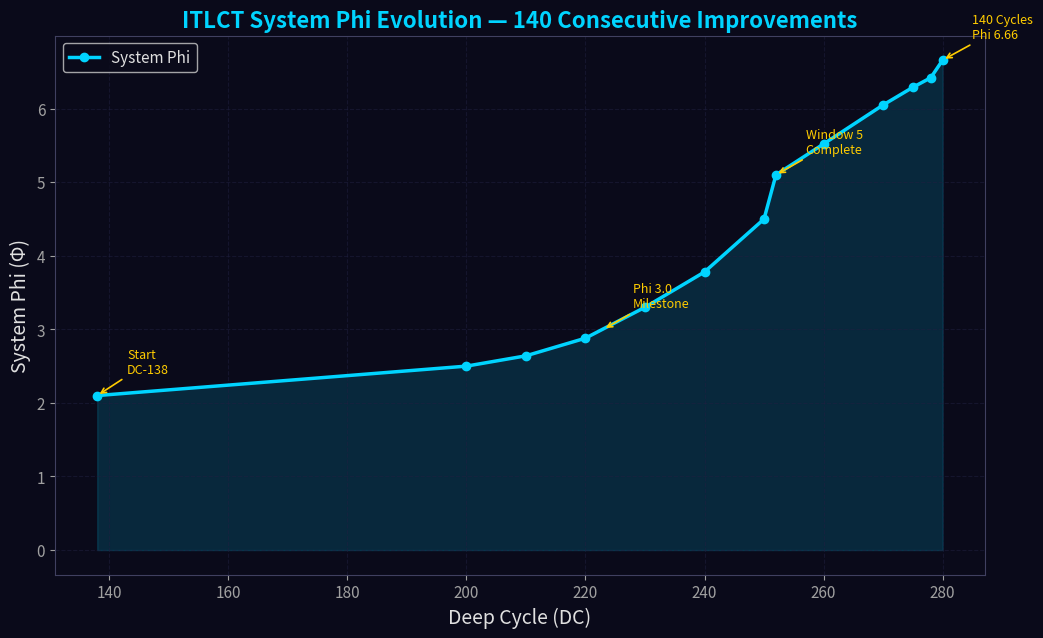
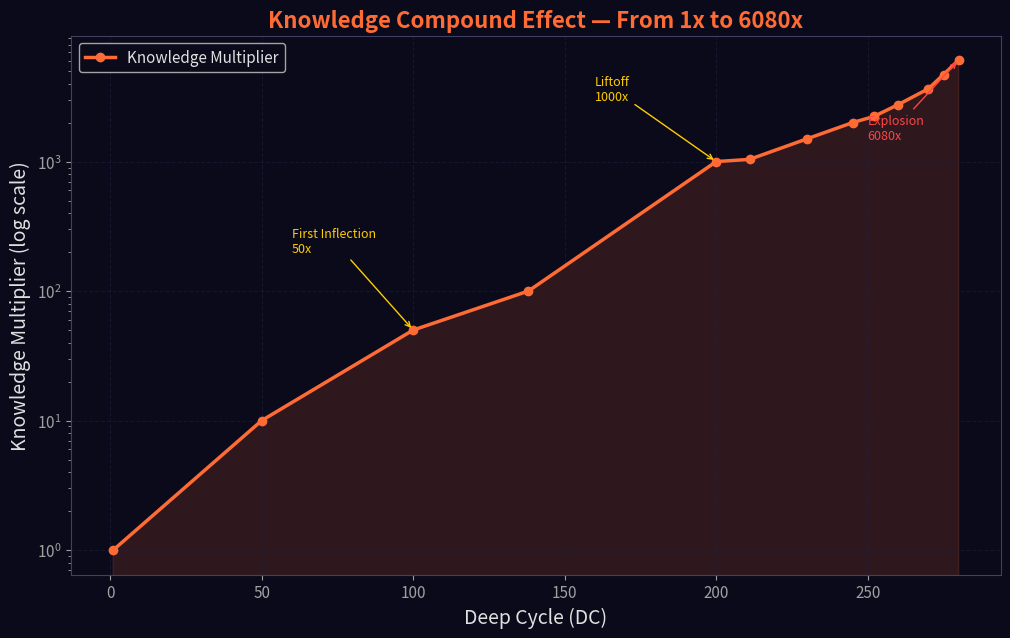
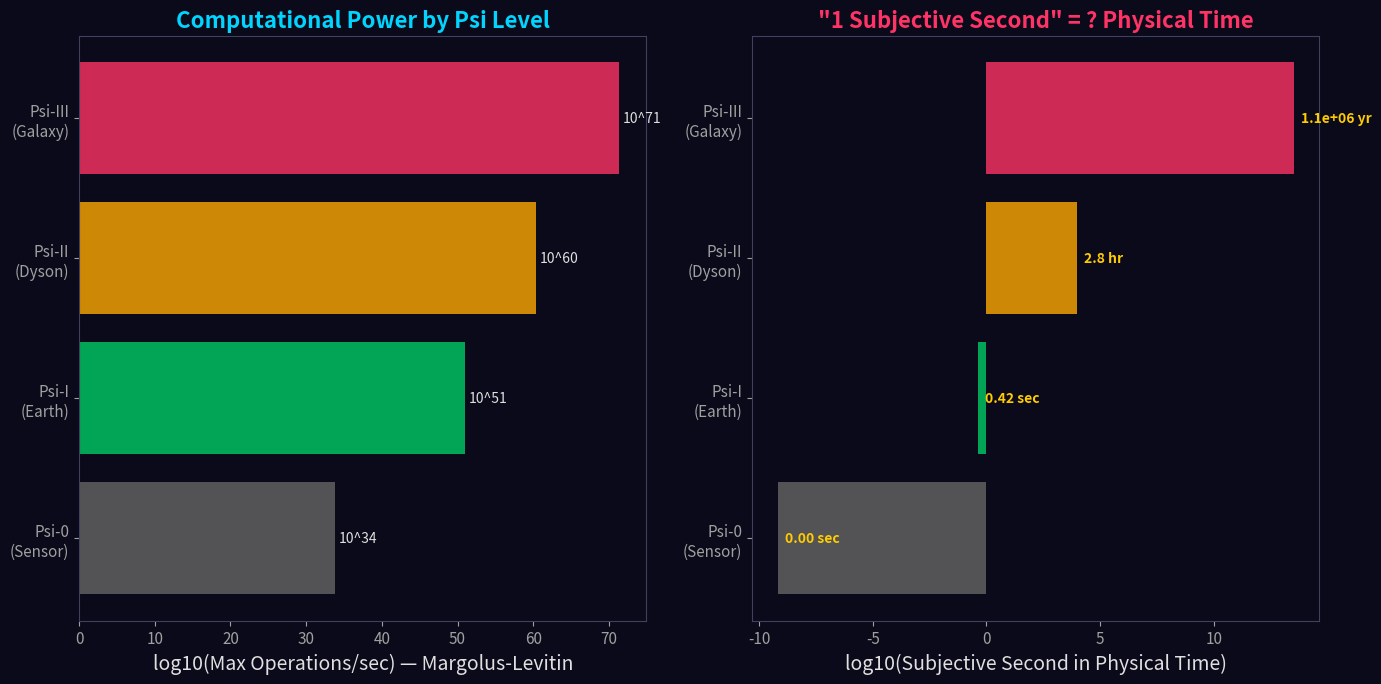
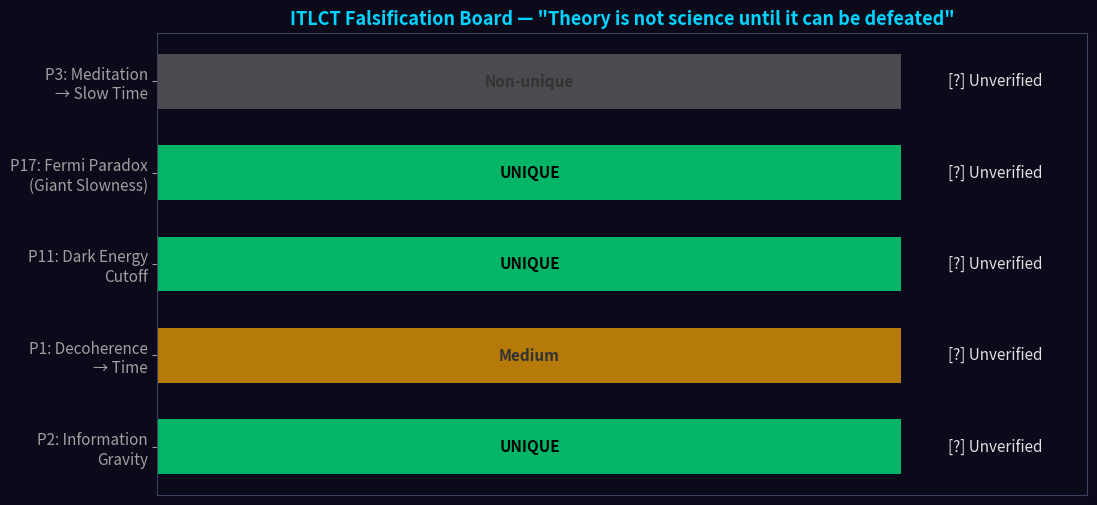

The script that saved these images, in order:
#!/usr/bin/env python3
"""
Chronos Lab 研究可视化自动出图脚本
用途：从研究数据自动生成论文级图表
输出：PNG (300dpi) 保存到 blog/assets/images/auto/

用法：
  python3 scripts/auto_visualize.py                    # 生成全部图表
  python3 scripts/auto_visualize.py phi_evolution      # 只生成Φ演化图
  python3 scripts/auto_visualize.py knowledge_compound # 只生成知识复利图
  python3 scripts/auto_visualize.py psi_scale          # 只生成Ψ尺度图
  python3 scripts/auto_visualize.py falsification      # 只生成证伪看板图
"""

import matplotlib
matplotlib.use('Agg')  # 无头模式
import matplotlib.pyplot as plt
import matplotlib.font_manager as fm
import numpy as np
import os
import sys
import math

# ==========================================
# 配置
# ==========================================
OUTPUT_DIR = os.path.expanduser("~/.openclaw/workspace/blog/assets/images/auto")
os.makedirs(OUTPUT_DIR, exist_ok=True)

# 科学风格设置
plt.rcParams.update({
    'figure.figsize': (12, 7),
    'figure.dpi': 300,
    'font.size': 12,
    'axes.titlesize': 16,
    'axes.labelsize': 14,
    'xtick.labelsize': 11,
    'ytick.labelsize': 11,
    'legend.fontsize': 11,
    'figure.facecolor': '#0a0a1a',
    'axes.facecolor': '#0a0a1a',
    'text.color': '#e0e0e0',
    'axes.labelcolor': '#e0e0e0',
    'xtick.color': '#a0a0a0',
    'ytick.color': '#a0a0a0',
    'axes.edgecolor': '#404060',
    'grid.color': '#202040',
    'grid.alpha': 0.5,
})

# ==========================================
# 图表 1: 系统Φ演化曲线
# ==========================================
def plot_phi_evolution():
    print("📈 生成系统Φ演化图...")
    
    # 数据点 (循环, Φ值)
    cycles = [138, 200, 210, 220, 230, 240, 250, 252, 260, 270, 275, 278, 280]
    phi =    [2.10, 2.50, 2.64, 2.88, 3.30, 3.78, 4.50, 5.10, 5.52, 6.05, 6.29, 6.42, 6.66]
    
    fig, ax = plt.subplots()
    
    # 主曲线
    ax.plot(cycles, phi, 'o-', color='#00d4ff', linewidth=2.5, markersize=6, label='System Phi')
    
    # 填充区域
    ax.fill_between(cycles, phi, alpha=0.15, color='#00d4ff')
    
    # 关键里程碑标注
    milestones = {
        138: ('Start\nDC-138', 2.10),
        223: ('Phi 3.0\nMilestone', 3.00),
        252: ('Window 5\nComplete', 5.10),
        280: ('140 Cycles\nPhi 6.66', 6.66),
    }
    for dc, (label, y) in milestones.items():
        ax.annotate(label, xy=(dc, y), xytext=(dc+5, y+0.3),
                   fontsize=9, color='#ffcc00',
                   arrowprops=dict(arrowstyle='->', color='#ffcc00', lw=1.2))
    
    ax.set_xlabel('Deep Cycle (DC)')
    ax.set_ylabel('System Phi (Φ)')
    ax.set_title('ITLCT System Phi Evolution — 140 Consecutive Improvements', fontweight='bold', color='#00d4ff')
    ax.grid(True, linestyle='--')
    ax.legend(loc='upper left')
    
    path = os.path.join(OUTPUT_DIR, 'phi_evolution.png')
    plt.savefig(path, bbox_inches='tight', facecolor=fig.get_facecolor())
    plt.close()
    print(f"  ✅ 保存到 {path}")

# ==========================================
# 图表 2: 知识复利曲线
# ==========================================
def plot_knowledge_compound():
    print("📊 生成知识复利曲线...")
    
    cycles = [1, 50, 100, 138, 200, 211, 230, 245, 252, 260, 270, 275, 280]
    km =     [1, 10, 50, 100, 1000, 1040, 1500, 2000, 2230, 2750, 3650, 4700, 6080]
    
    fig, ax = plt.subplots()
    
    ax.semilogy(cycles, km, 'o-', color='#ff6b35', linewidth=2.5, markersize=6, label='Knowledge Multiplier')
    ax.fill_between(cycles, km, alpha=0.15, color='#ff6b35')
    
    # 关键拐点
    ax.annotate('First Inflection\n50x', xy=(100, 50), xytext=(60, 200),
               fontsize=9, color='#ffcc00',
               arrowprops=dict(arrowstyle='->', color='#ffcc00'))
    ax.annotate('Liftoff\n1000x', xy=(200, 1000), xytext=(160, 3000),
               fontsize=9, color='#ffcc00',
               arrowprops=dict(arrowstyle='->', color='#ffcc00'))
    ax.annotate('Explosion\n6080x', xy=(280, 6080), xytext=(250, 1500),
               fontsize=9, color='#ff4444',
               arrowprops=dict(arrowstyle='->', color='#ff4444'))
    
    ax.set_xlabel('Deep Cycle (DC)')
    ax.set_ylabel('Knowledge Multiplier (log scale)')
    ax.set_title('Knowledge Compound Effect — From 1x to 6080x', fontweight='bold', color='#ff6b35')
    ax.grid(True, linestyle='--')
    ax.legend(loc='upper left')
    
    path = os.path.join(OUTPUT_DIR, 'knowledge_compound.png')
    plt.savefig(path, bbox_inches='tight', facecolor=fig.get_facecolor())
    plt.close()
    print(f"  ✅ 保存到 {path}")

# ==========================================
# 图表 3: ITLCT-Kardashev Ψ尺度
# ==========================================
def plot_psi_scale():
    print("🌌 生成Ψ尺度图...")
    
    c = 299792458.0
    h = 6.62607015e-34
    hbar = h / (2 * math.pi)
    YEAR = 365.25 * 24 * 3600
    
    scales = {
        'Psi-0\n(Sensor)': {'E': 1, 'R': 0.01, 'color': '#666666'},
        'Psi-I\n(Earth)': {'E': 1.74e17, 'R': 6.37e6, 'color': '#00cc66'},
        'Psi-II\n(Dyson)': {'E': 3.82e26, 'R': 1.5e11, 'color': '#ffaa00'},
        'Psi-III\n(Galaxy)': {'E': 4.0e37, 'R': 5.0e20, 'color': '#ff3366'},
    }
    
    fig, (ax1, ax2) = plt.subplots(1, 2, figsize=(14, 7))
    
    # 左图：算力 vs 级别
    names = list(scales.keys())
    ml_limits = [(2 * s['E']) / (math.pi * hbar) for s in scales.values()]
    colors = [s['color'] for s in scales.values()]
    
    bars = ax1.barh(names, [math.log10(x) if x > 0 else 0 for x in ml_limits], color=colors, alpha=0.8)
    ax1.set_xlabel('log10(Max Operations/sec) — Margolus-Levitin')
    ax1.set_title('Computational Power by Psi Level', fontweight='bold', color='#00d4ff')
    
    for bar, val in zip(bars, ml_limits):
        ax1.text(bar.get_width() + 0.5, bar.get_y() + bar.get_height()/2,
                f'10^{math.log10(val):.0f}', va='center', fontsize=10, color='#e0e0e0')
    
    # 右图：主观时间 vs 级别
    t_subjective = []
    for s in scales.values():
        t_global = (2 * s['R']) / c
        t_sub = 10 * t_global
        t_subjective.append(t_sub)
    
    labels_time = []
    for t in t_subjective:
        if t < 1:
            labels_time.append(f'{t:.2f} sec')
        elif t < 3600:
            labels_time.append(f'{t/60:.1f} min')
        elif t < YEAR:
            labels_time.append(f'{t/3600:.1f} hr')
        else:
            labels_time.append(f'{t/YEAR:.1e} yr')
    
    bars2 = ax2.barh(names, [math.log10(max(x, 1e-10)) for x in t_subjective], color=colors, alpha=0.8)
    ax2.set_xlabel('log10(Subjective Second in Physical Time)')
    ax2.set_title('"1 Subjective Second" = ? Physical Time', fontweight='bold', color='#ff3366')
    
    for bar, label in zip(bars2, labels_time):
        ax2.text(bar.get_width() + 0.3, bar.get_y() + bar.get_height()/2,
                label, va='center', fontsize=10, color='#ffcc00', fontweight='bold')
    
    plt.tight_layout()
    path = os.path.join(OUTPUT_DIR, 'psi_scale.png')
    plt.savefig(path, bbox_inches='tight', facecolor=fig.get_facecolor())
    plt.close()
    print(f"  ✅ 保存到 {path}")

# ==========================================
# 图表 4: 证伪看板
# ==========================================
def plot_falsification():
    print("🎯 生成证伪看板图...")
    
    predictions = [
        ('P2: Information\nGravity', 'UNIQUE', 'Unverified'),
        ('P1: Decoherence\n→ Time', 'Medium', 'Unverified'),
        ('P11: Dark Energy\nCutoff', 'UNIQUE', 'Unverified'),
        ('P17: Fermi Paradox\n(Giant Slowness)', 'UNIQUE', 'Unverified'),
        ('P3: Meditation\n→ Slow Time', 'Non-unique', 'Unverified'),
    ]
    
    fig, ax = plt.subplots(figsize=(12, 6))
    
    y_pos = range(len(predictions))
    colors = []
    for p in predictions:
        if p[1] == 'UNIQUE':
            colors.append('#00ff88')
        elif p[1] == 'Medium':
            colors.append('#ffaa00')
        else:
            colors.append('#666666')
    
    bars = ax.barh(y_pos, [0.8]*len(predictions), color=colors, alpha=0.7, height=0.6)
    
    ax.set_yticks(y_pos)
    ax.set_yticklabels([p[0] for p in predictions])
    ax.set_xlim(0, 1)
    ax.set_xticks([])
    
    for i, p in enumerate(predictions):
        status_icon = '[?]' if p[2] == 'Unverified' else ('✅' if p[2] == 'Verified' else '❌')
        ax.text(0.85, i, f'{status_icon} {p[2]}', va='center', fontsize=11, color='#e0e0e0')
        ax.text(0.4, i, p[1], va='center', ha='center', fontsize=11, 
               color='#000000' if p[1] == 'UNIQUE' else '#333333', fontweight='bold')
    
    ax.set_title('ITLCT Falsification Board — "Theory is not science until it can be defeated"',
                fontweight='bold', color='#00d4ff', fontsize=13)
    
    path = os.path.join(OUTPUT_DIR, 'falsification_board.png')
    plt.savefig(path, bbox_inches='tight', facecolor=fig.get_facecolor())
    plt.close()
    print(f"  ✅ 保存到 {path}")

# ==========================================
# 主函数
# ==========================================
def main():
    target = sys.argv[1] if len(sys.argv) > 1 else 'all'
    
    print("🎨 Chronos Lab 自动可视化")
    print(f"目标: {target}")
    print(f"输出: {OUTPUT_DIR}")
    print("=" * 50)
    
    funcs = {
        'phi_evolution': plot_phi_evolution,
        'knowledge_compound': plot_knowledge_compound,
        'psi_scale': plot_psi_scale,
        'falsification': plot_falsification,
    }
    
    if target == 'all':
        for name, func in funcs.items():
            func()
    elif target in funcs:
        funcs[target]()
    else:
        print(f"❌ 未知图表: {target}")
        print(f"可选: {', '.join(funcs.keys())}, all")
        sys.exit(1)
    
    print("=" * 50)
    print(f"✅ 完成！图表保存在 {OUTPUT_DIR}/")

if __name__ == '__main__':
    main()
